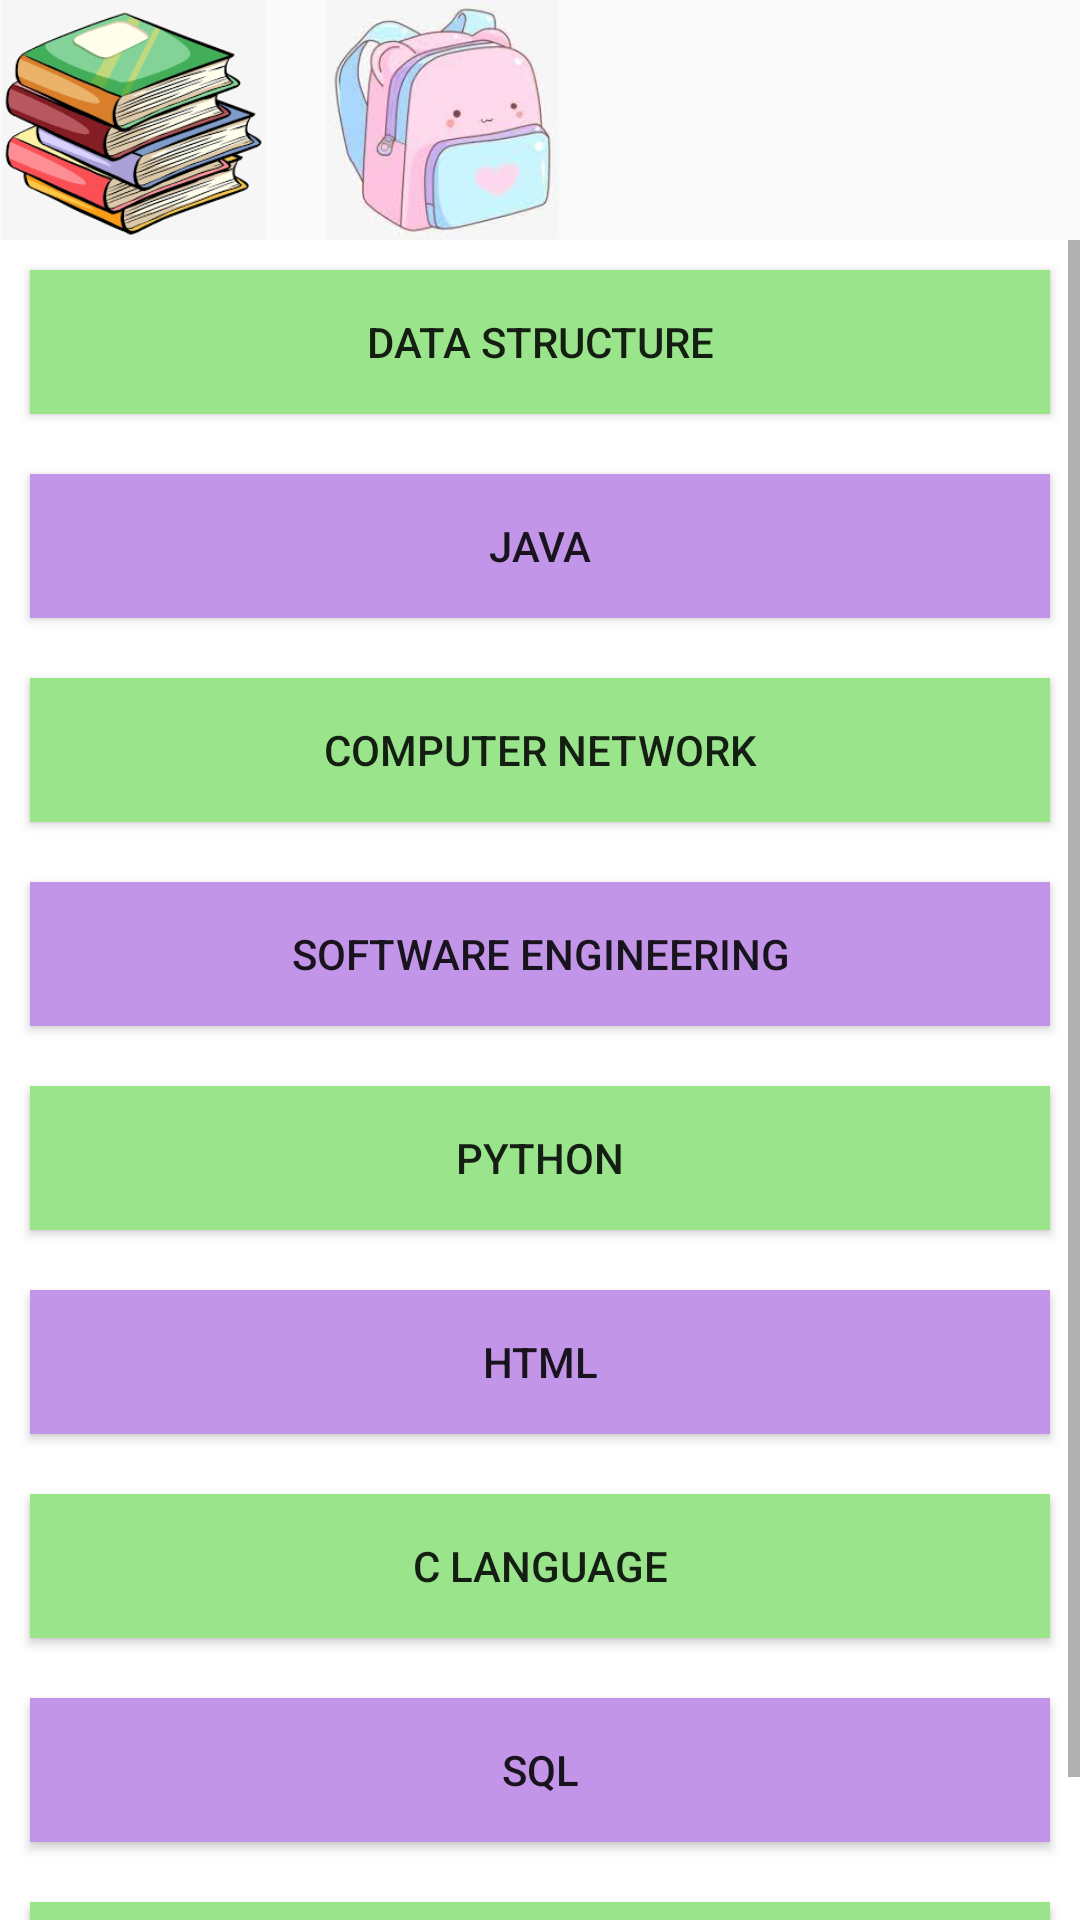

Android layout source for this screen:
<!-- AndroidManifest.xml: application theme Theme.PrashanoTree -->
<!-- res/layout/activity_main.xml -->
<?xml version="1.0" encoding="utf-8"?>
<RelativeLayout xmlns:android="http://schemas.android.com/apk/res/android"
    xmlns:app="http://schemas.android.com/apk/res-auto"
    xmlns:tools="http://schemas.android.com/tools"
    android:layout_width="match_parent"
    android:layout_height="match_parent"
    tools:context=".MainActivity">

    <ImageView
        android:id="@+id/imageView"
        android:layout_width="89dp"
        android:layout_height="80dp"
        app:srcCompat="@drawable/books" />

    <ImageView
        android:id="@+id/imageView2"
        android:layout_width="89dp"
        android:layout_height="80dp"
        android:layout_marginLeft="14dp"
        android:layout_toRightOf="@id/imageView"
        app:srcCompat="@drawable/bag" />

    <ImageView
        android:id="@+id/imageView3"
        android:layout_width="89dp"
        android:layout_height="80dp"
        android:layout_marginLeft="15dp"
        android:layout_toRightOf="@+id/imageView2"
        app:srcCompat="@drawable/questionmark" />

    <ImageView
        android:id="@+id/imageView4"
        android:layout_width="89dp"
        android:layout_height="80dp"
        android:layout_marginLeft="15dp"
        android:layout_toRightOf="@+id/imageView3"
        app:srcCompat="@drawable/comp" />

    <ScrollView
        android:layout_below="@id/imageView"
        android:layout_width="match_parent"
        android:layout_height="match_parent"
        android:background="@color/white">

        <LinearLayout
            android:layout_width="match_parent"
            android:layout_height="wrap_content"
            android:orientation="vertical">

            <Button
                android:id="@+id/button1"
                android:layout_width="match_parent"
                android:layout_height="wrap_content"
                android:layout_margin="10dp"
                android:text="Data Structure"
                android:visibility="visible"
                android:background="#9AE48C"/>

            <Button
                android:id="@+id/button2"
                android:layout_width="match_parent"
                android:layout_height="wrap_content"
                android:layout_margin="10dp"
                android:text="Java"
                android:background="#C295E9"/>

            <Button
                android:id="@+id/button3"
                android:layout_width="match_parent"
                android:layout_height="wrap_content"
                android:layout_margin="10dp"
                android:text="Computer Network"
                android:background="#9AE48C"/>

            <Button
                android:id="@+id/button4"
                android:layout_width="match_parent"
                android:layout_height="wrap_content"
                android:layout_margin="10dp"
                android:text="Software Engineering"
                android:background="#C295E9"/>
            <Button
                android:id="@+id/button7"
                android:layout_width="match_parent"
                android:layout_height="wrap_content"
                android:layout_margin="10dp"
                android:text="Python"
                android:background="#9AE48C"/>
            <Button
            android:id="@+id/button6"
            android:layout_width="match_parent"
            android:layout_height="wrap_content"
            android:layout_margin="10dp"
            android:text="HTML"
            android:background="#C295E9"/>
            <Button
                android:id="@+id/button5"
                android:layout_width="match_parent"
                android:layout_height="wrap_content"
                android:layout_margin="10dp"
                android:text="C Language"
                android:background="#9AE48C"/>






            <Button
                android:id="@+id/button8"
                android:layout_width="match_parent"
                android:layout_height="wrap_content"
                android:layout_margin="10dp"
                android:text="Sql"
                android:background="#C295E9"/>

            <Button
                android:id="@+id/button9"
                android:layout_width="match_parent"
                android:layout_height="wrap_content"
                android:layout_margin="10dp"
                android:text="CSS"
                android:background="#9AE48C"/>

        </LinearLayout>
    </ScrollView>


</RelativeLayout>
<!-- resources referenced by this layout -->
<resources>
  <!-- drawable bag: jpeg bitmap (drawable-v24, 5815 bytes) -->
  <!-- drawable books: png bitmap (drawable-v24, 12802 bytes) -->
  <style name="Theme.PrashanoTree" parent="Theme.AppCompat.Light.DarkActionBar">
          
          <item name="colorPrimary">@color/purple_500</item>
          <item name="colorPrimaryDark">@color/purple_700</item>
          <item name="colorAccent">@color/teal_200</item>
          
      </style>
  <!-- not gathered from this repository: default colours our renderer supplied (Android Studio template values) -->
  <color name="purple_500">#FF6200EE</color>
  <color name="purple_700">#FF3700B3</color>
  <color name="teal_200">#FF03DAC5</color>
  <color name="white">#FFFFFFFF</color>
</resources>
